Run: headless pygame with SDL's dummy video driver; simulated clock (each Clock.tick advances the game by its frame time, no real sleeping); random seed 0; keys injected as events and as key.get_pressed() state; no mouse input.
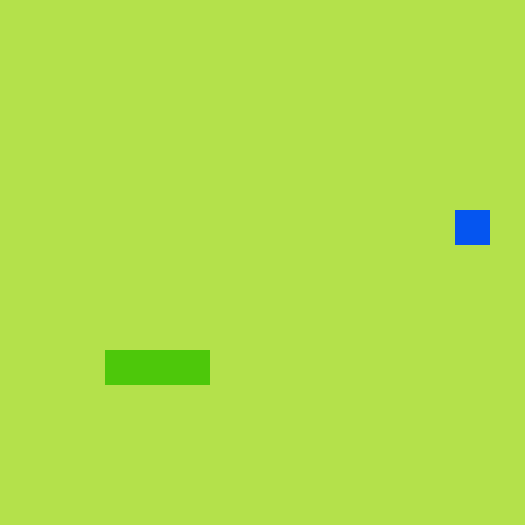
Frame 1 of 4 · flips 1–60 · no input
Frame 2 of 4 · flips 61–180 · tapped SPACE, RETURN · held RIGHT (→), D · screen unchanged from frame 1, image omitted
Frame 3 of 4 · flips 181–300 · held DOWN (↓), S · screen unchanged from frame 2, image omitted
Frame 4 of 4 · flips 301–420 · held LEFT (←), A, UP (↑), W · screen unchanged from frame 3, image omitted

The pygame program that drew these frames:

import pygame, sys, random
from pygame.math import Vector2

class Snake():
    def __init__(self):
        self.body = [Vector2(3, 10), Vector2(4, 10), Vector2(5, 10)]
        self.direction = Vector2(1,0)
        self.add_block = False
    
    def draw_snake(self):
        for block in self.body:
            x_position = block.x * cells_size
            y_position = block.y * cells_size
            snake_rect = pygame.Rect( x_position, y_position, cells_size, cells_size)
            pygame.draw.rect(screen, (77, 200, 10), snake_rect)

    def move_snake(self):
        if self.add_block == True:
            snake_copy = self.body[:]
            snake_copy.insert(0, snake_copy[0] + self.direction)
            self.body = snake_copy[:]
            self.add_block = False
        
        else:
            snake_copy = self.body[:-1]
            snake_copy.insert(0, snake_copy[0] + self.direction)
            self.body = snake_copy[:] 
    
    def block_add(self):
        self.add_block = True
    
class Apple():
    def __init__(self):
        self.randomize()

    def draw_apple(self):
        apple_rect = pygame.Rect(self.position.x * cells_size, self.position.y * cells_size, cells_size, cells_size)
        pygame.draw.rect(screen, (5, 85, 240), apple_rect)

    def randomize(self):
        self.x = random.randint(0, cells_number - 1)
        self.y = random.randint(0, cells_number - 1)
        self.position = Vector2(self.x, self.y)

class Main():
    def __init__(self):
        self.snake = Snake()
        self.fruit = Apple()
    
    def update(self):
        self.snake.move_snake()
        self.check_colisition()

    def draw_elements(self):
        self.snake.draw_snake()
        self.fruit.draw_apple()

    def check_colisition(self):
        if self.fruit.position == self.snake.body[0]:
            self.fruit.randomize()
            self.snake.block_add()
        

pygame.init()
cells_size = 35
cells_number = 15
screen = pygame.display.set_mode((cells_size * cells_number, cells_size * cells_number))
clock = pygame.time.Clock()

main_game = Main()


SCREEN_UPDATE = pygame.USEREVENT
pygame.time.set_timer(SCREEN_UPDATE, 150)

while True:
    
    for event in pygame.event.get():
        if event.type == pygame.QUIT or (event.type == pygame.KEYDOWN and event.key == pygame.K_ESCAPE):
            pygame.quit()
            sys.exit()
        if event.type == SCREEN_UPDATE:
            main_game.update()
        if event.type == pygame.KEYDOWN:
            if event.key == pygame.K_UP:
                main_game.snake.direction = Vector2(0, -1)
            if event.key == pygame.K_DOWN:
                main_game.snake.direction = Vector2(0, +1)
            if event.key == pygame.K_LEFT:
                main_game.snake.direction = Vector2(-1, 0)
            if event.key == pygame.K_RIGHT:
                main_game.snake.direction = Vector2(+1, 0)
    screen.fill((180, 225, 75))
    main_game.draw_elements()
    pygame.display.update()
    clock.tick(60)
